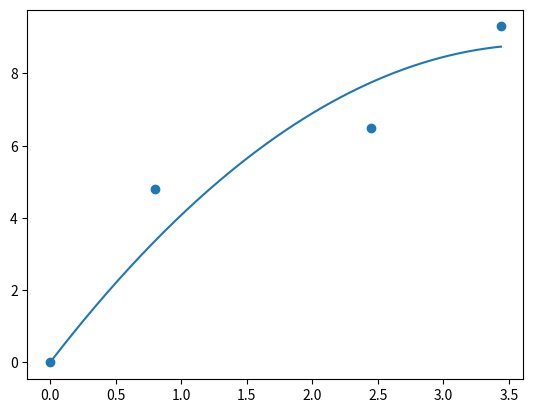

Reproduce this figure in Python.
import numpy as np
import matplotlib.pyplot as plt

x = np.array([0, 0.8, 2.45, 3.44])
y = np.array([0, 4.8, 6.5, 9.3])

# macierz dopasowania: [x, x^2]
A = np.vstack([x, x**2]).T
coeffs, _, _, _ = np.linalg.lstsq(A, y, rcond=None)

a1, a2 = coeffs
print("a1 =", a1, "a2 =", a2)

x_dense = np.linspace(0, max(x), 200)
y_fit = a1 * x_dense + a2 * x_dense**2

plt.scatter(x, y)
plt.plot(x_dense, y_fit)
plt.show()
